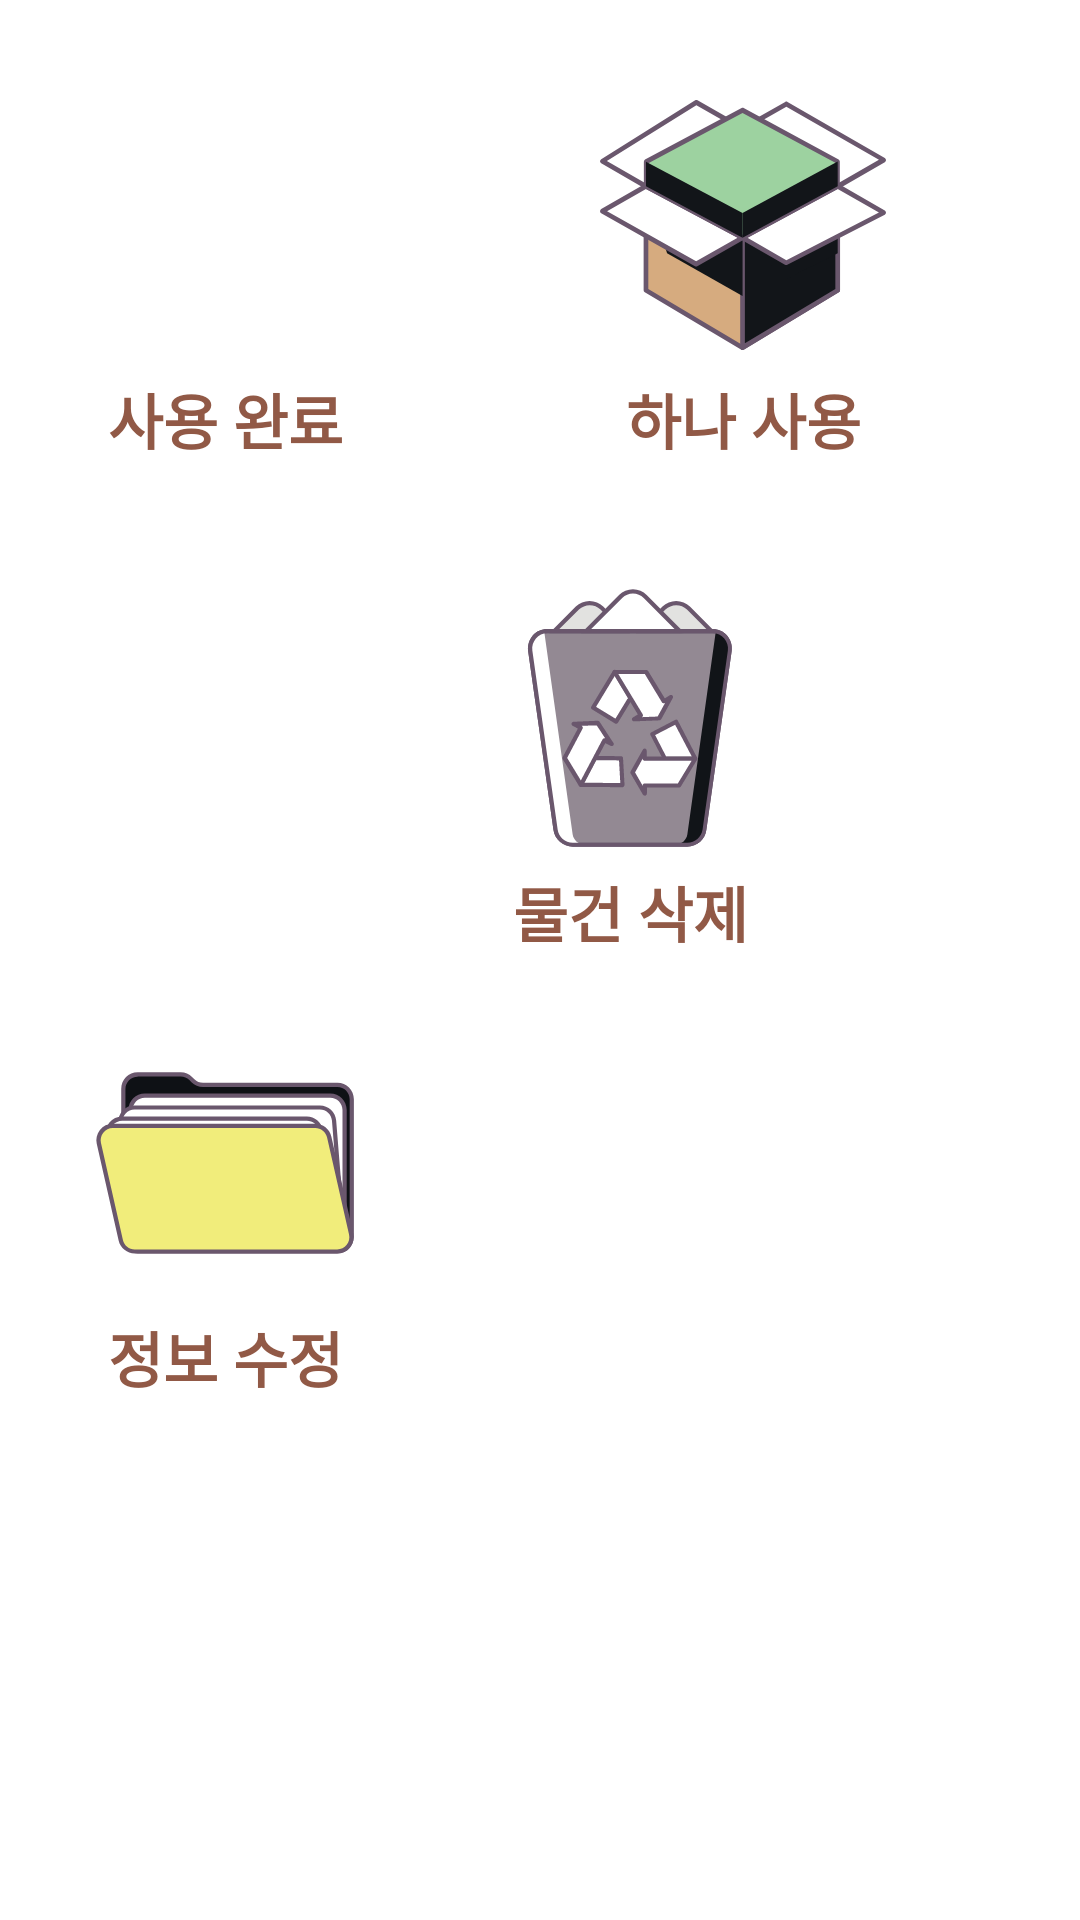

Layout XML and referenced resources for this Android screen:
<!-- AndroidManifest.xml: application theme Theme.MyStorage -->
<!-- res/layout/fragment_item_options.xml -->
<?xml version="1.0" encoding="utf-8"?>
<androidx.constraintlayout.widget.ConstraintLayout
    xmlns:android="http://schemas.android.com/apk/res/android"
    xmlns:app="http://schemas.android.com/apk/res-auto"
    xmlns:tools="http://schemas.android.com/tools"
    android:layout_width="wrap_content"
    android:layout_height="wrap_content"
    tools:context=".ui.item.list.ItemOptionsFragment">

    <androidx.constraintlayout.widget.ConstraintLayout
        android:id="@+id/item_used"
        android:layout_width="wrap_content"
        android:layout_height="wrap_content"
        android:background="?android:attr/selectableItemBackground"
        android:padding="10dp"
        android:layout_margin="15dp"
        android:clickable="true"
        android:focusable="true"
        app:layout_constraintStart_toStartOf="parent"
        app:layout_constraintTop_toTopOf="parent">

        <androidx.appcompat.widget.AppCompatImageView
            android:id="@+id/appCompatImageView3"
            android:layout_width="100dp"
            android:layout_height="100dp"
            android:src="@drawable/empty_box_svgrepo_com"
            app:layout_constraintEnd_toEndOf="parent"
            app:layout_constraintHorizontal_bias="1.0"
            app:layout_constraintStart_toStartOf="parent"
            app:layout_constraintTop_toTopOf="parent" />

        <TextView
            android:layout_width="wrap_content"
            android:layout_height="wrap_content"
            android:text="사용 완료"
            android:textAlignment="center"
            android:textColor="@color/main"
            android:textSize="20sp"
            android:textStyle="bold"
            app:layout_constraintEnd_toEndOf="parent"
            app:layout_constraintStart_toStartOf="parent"
            app:layout_constraintTop_toBottomOf="@+id/appCompatImageView3" />
    </androidx.constraintlayout.widget.ConstraintLayout>

    <androidx.constraintlayout.widget.ConstraintLayout
        android:id="@+id/item_single_use"
        android:layout_width="wrap_content"
        android:layout_height="wrap_content"
        android:padding="10dp"
        android:layout_margin="15dp"
        android:background="?android:attr/selectableItemBackground"
        android:clickable="true"
        android:focusable="true"
        app:layout_constraintEnd_toEndOf="parent"
        app:layout_constraintStart_toEndOf="@+id/item_used"
        app:layout_constraintTop_toTopOf="parent">

        <androidx.appcompat.widget.AppCompatImageView
            android:id="@+id/appCompatImageView4"
            android:layout_width="100dp"
            android:layout_height="100dp"
            android:src="@drawable/delivery_package_svgrepo_com"
            app:layout_constraintEnd_toEndOf="parent"
            app:layout_constraintHorizontal_bias="1.0"
            app:layout_constraintStart_toStartOf="parent"
            app:layout_constraintTop_toTopOf="parent" />

        <TextView
            android:layout_width="wrap_content"
            android:layout_height="wrap_content"
            android:text="하나 사용"
            android:textAlignment="center"
            android:textColor="@color/main"
            android:textSize="20sp"
            android:textStyle="bold"
            app:layout_constraintEnd_toEndOf="parent"
            app:layout_constraintStart_toStartOf="parent"
            app:layout_constraintTop_toBottomOf="@+id/appCompatImageView4" />
    </androidx.constraintlayout.widget.ConstraintLayout>

    <androidx.constraintlayout.widget.ConstraintLayout
        android:id="@+id/item_edit"
        android:layout_width="wrap_content"
        android:layout_height="wrap_content"
        android:layout_margin="15dp"
        android:background="?android:attr/selectableItemBackground"
        android:clickable="true"
        android:focusable="true"
        android:padding="10dp"
        app:layout_constraintBottom_toBottomOf="parent"
        app:layout_constraintStart_toStartOf="parent"
        app:layout_constraintTop_toBottomOf="@+id/item_used">

        <androidx.appcompat.widget.AppCompatImageView
            android:id="@+id/appCompatImageView5"
            android:layout_width="100dp"
            android:layout_height="100dp"
            android:padding="5dp"
            android:src="@drawable/folder_svgrepo_com"
            app:layout_constraintEnd_toEndOf="parent"
            app:layout_constraintStart_toStartOf="parent"
            app:layout_constraintTop_toTopOf="parent" />

        <TextView
            android:layout_width="wrap_content"
            android:layout_height="wrap_content"
            android:text="정보 수정"
            android:textAlignment="center"
            android:textColor="@color/main"
            android:textSize="20sp"
            android:textStyle="bold"
            app:layout_constraintEnd_toEndOf="parent"
            app:layout_constraintStart_toStartOf="parent"
            app:layout_constraintTop_toBottomOf="@+id/appCompatImageView5" />
    </androidx.constraintlayout.widget.ConstraintLayout>

    <androidx.constraintlayout.widget.ConstraintLayout
        android:id="@+id/delete_item"
        android:layout_width="wrap_content"
        android:layout_height="wrap_content"
        android:layout_margin="15dp"
        android:background="?android:attr/selectableItemBackground"
        android:clickable="true"
        android:focusable="true"
        android:padding="10dp"
        app:layout_constraintStart_toEndOf="@+id/item_edit"
        app:layout_constraintTop_toBottomOf="@+id/item_single_use">

        <androidx.appcompat.widget.AppCompatImageView
            android:id="@+id/appCompatImageView6"
            android:layout_width="100dp"
            android:layout_height="100dp"
            android:padding="5dp"
            android:src="@drawable/garbage_in_trash_bin_recycle_bin_delete_svgrepo_com"
            app:layout_constraintEnd_toEndOf="parent"
            app:layout_constraintStart_toStartOf="parent"
            app:layout_constraintTop_toTopOf="parent" />

        <TextView
            android:layout_width="wrap_content"
            android:layout_height="wrap_content"
            android:text="물건 삭제"
            android:textAlignment="center"
            android:textColor="@color/main"
            android:textSize="20sp"
            android:textStyle="bold"
            app:layout_constraintEnd_toEndOf="parent"
            app:layout_constraintStart_toStartOf="parent"
            app:layout_constraintTop_toBottomOf="@+id/appCompatImageView6" />
    </androidx.constraintlayout.widget.ConstraintLayout>

</androidx.constraintlayout.widget.ConstraintLayout>
<!-- resources referenced by this layout -->
<resources>
  <color name="main">#915946</color>
  <!-- drawable delivery_package_svgrepo_com: vector/xml drawable (drawable, 4331 chars, omitted) -->
  <!-- drawable folder_svgrepo_com: vector/xml drawable (drawable, 3823 chars, omitted) -->
  <!-- drawable garbage_in_trash_bin_recycle_bin_delete_svgrepo_com: vector/xml drawable (drawable, 5686 chars, omitted) -->
  <style name="Theme.MyStorage" parent="Theme.MaterialComponents.DayNight.NoActionBar">
          
          <item name="colorPrimary">@color/purple_500</item>
          <item name="colorPrimaryVariant">@color/purple_700</item>
          <item name="colorOnPrimary">@color/white</item>
          
          <item name="colorSecondary">@color/teal_200</item>
          <item name="colorSecondaryVariant">@color/teal_700</item>
          <item name="colorOnSecondary">@color/black</item>
          
          <item name="android:statusBarColor">#FFFFFF</item>
          <item name="android:windowLightStatusBar" tools:ignore="NewApi">true</item>
      </style>
  <color name="purple_500">#FF6200EE</color>
  <color name="purple_700">#FF3700B3</color>
  <color name="white">#FFFFFFFF</color>
  <color name="teal_200">#FF03DAC5</color>
  <color name="teal_700">#FF018786</color>
  <color name="black">#FF000000</color>
</resources>
